Run: headless pygame with SDL's dummy video driver; simulated clock (each Clock.tick advances the game by its frame time, no real sleeping); random seed 0; keys injected as events and as key.get_pressed() state; no mouse input.
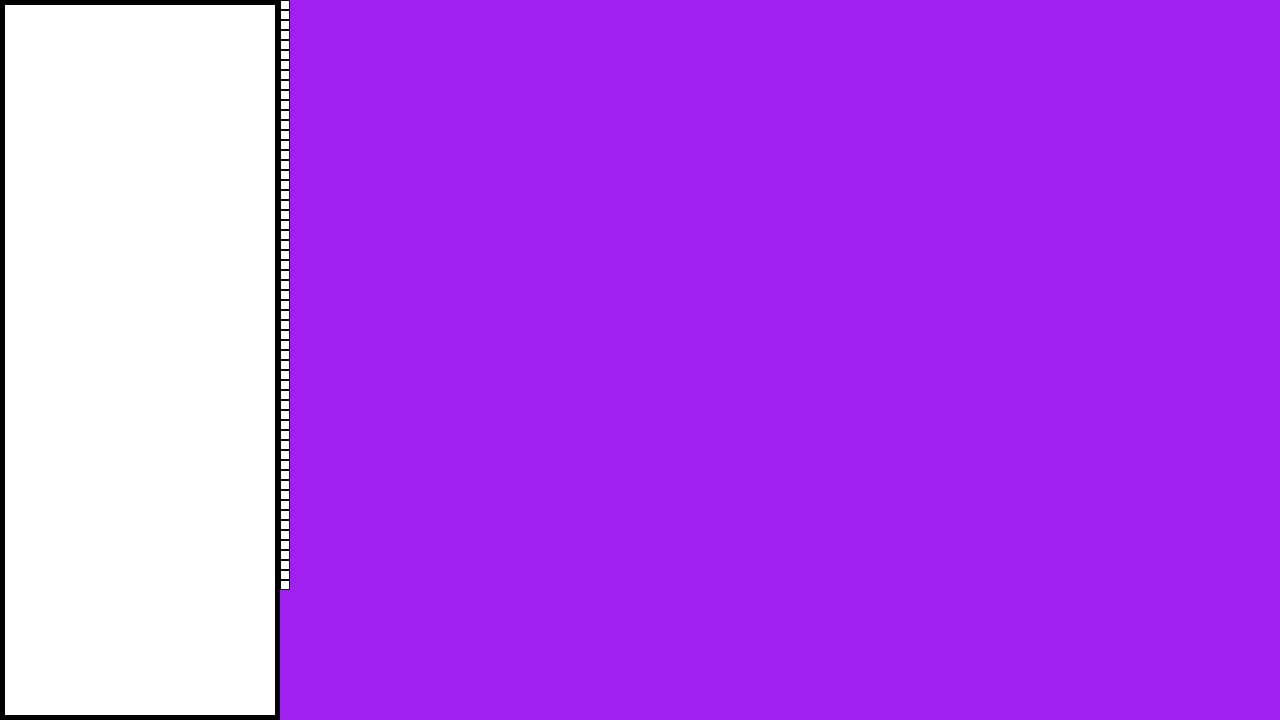
Frame 1 of 4 · flips 1–60 · no input
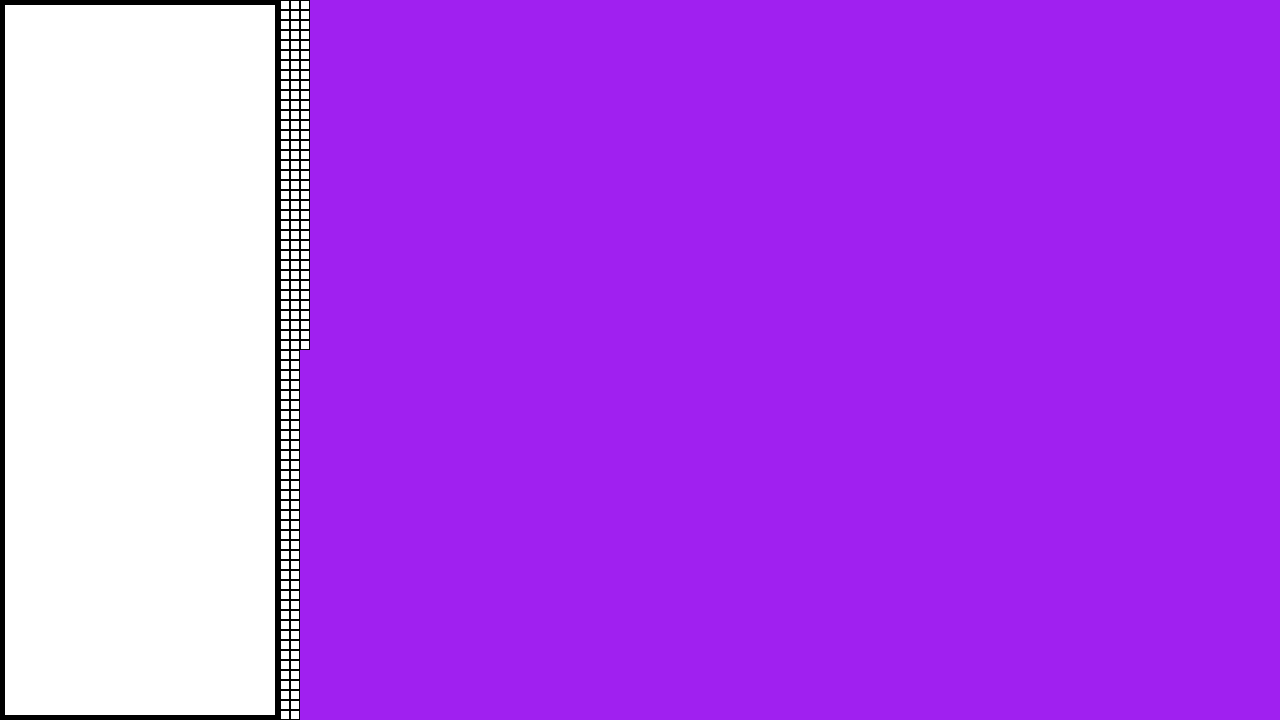
Frame 2 of 4 · flips 61–180 · tapped SPACE, RETURN · held RIGHT (→), D
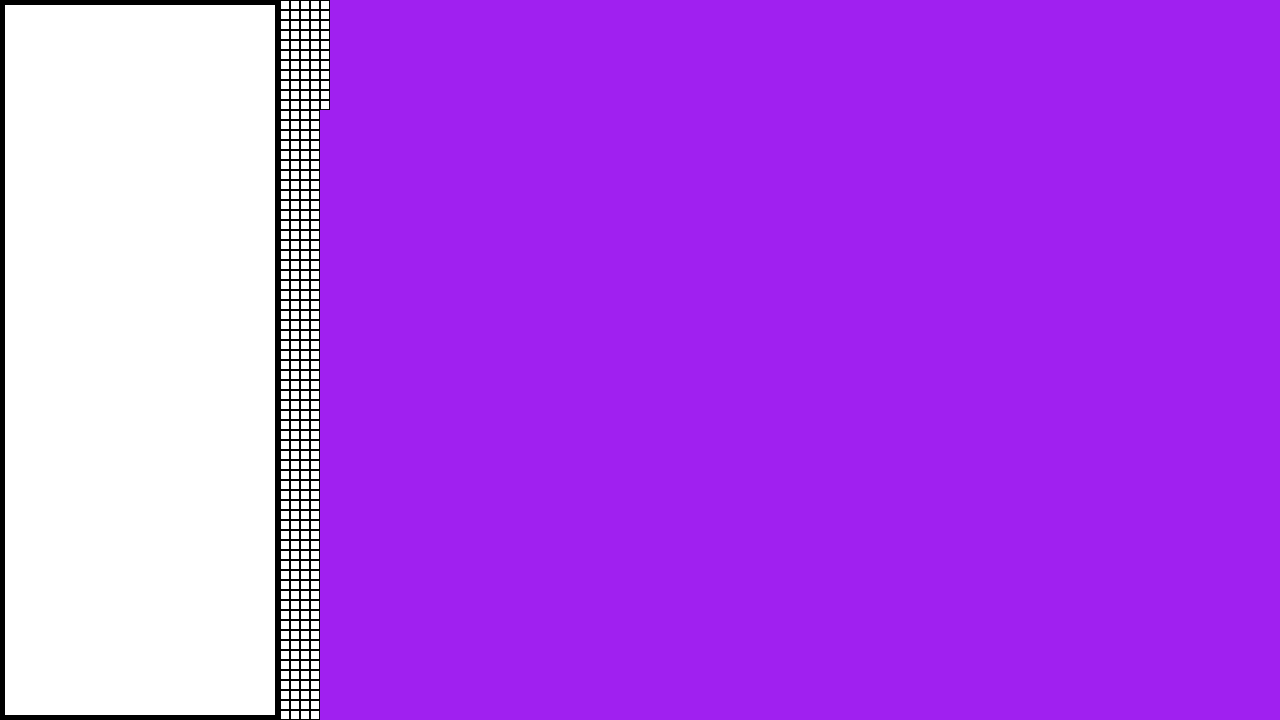
Frame 3 of 4 · flips 181–300 · held DOWN (↓), S
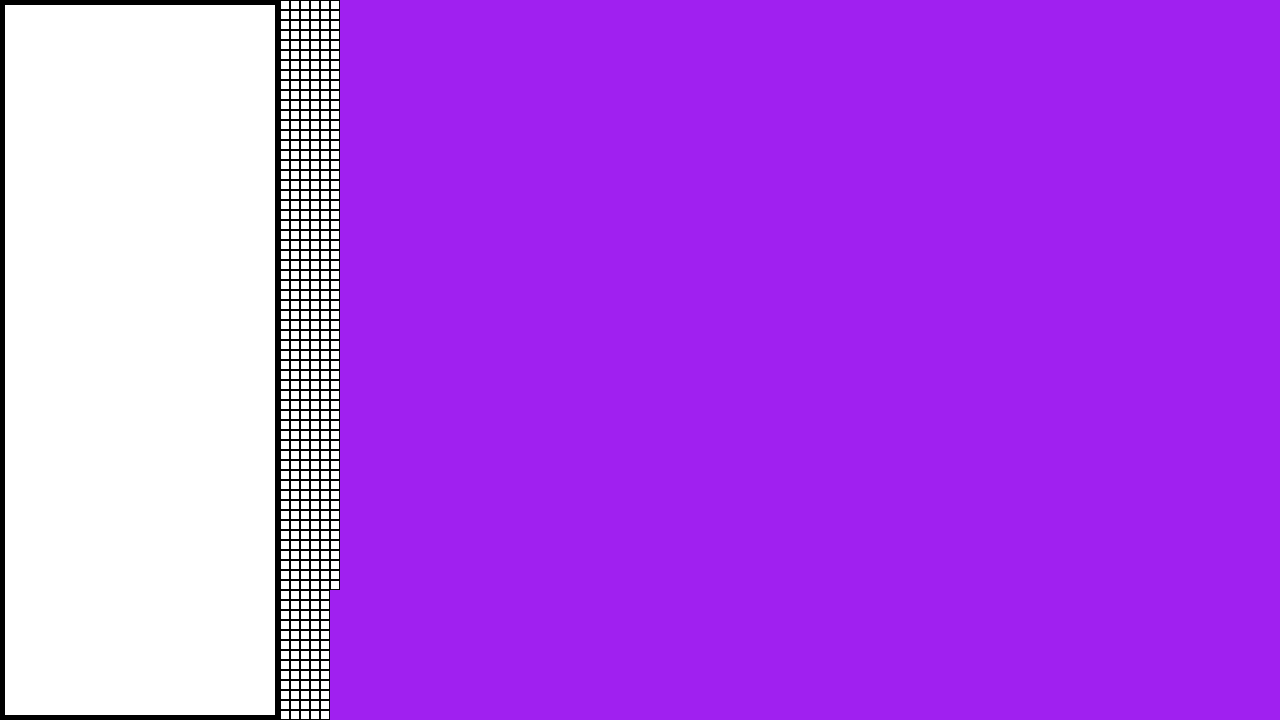
Frame 4 of 4 · flips 301–420 · held LEFT (←), A, UP (↑), W

The pygame program that drew these frames:

# Imports
import pygame
import time

time.sleep(2.5)


# pygame setup
pygame.init()
screen = pygame.display.set_mode((1280, 720))
clock = pygame.time.Clock()
running = True

while running:
    # poll for events
    # pygame.QUIT event means the user clicked X to close your window
    for event in pygame.event.get():
        if event.type == pygame.QUIT:
            running = False

    # fill the screen with a color to wipe away anything from last frame
    screen.fill("purple")

    # Side menu
    pygame.draw.rect(screen, "white", pygame.Rect(0, 0, 280, 720))
    pygame.draw.rect(screen, "black", pygame.Rect(0, 0, 280, 720), width=5)

    # Map tiles
    for x in range(0, 1000, 10):
        for y in range(0, 720, 10):
            #time.sleep(0.001)
            pygame.display.flip()
            
            pygame.draw.rect(screen, "white", pygame.Rect(0+280+x, 0+y, 10, 10))
            pygame.draw.rect(screen, "black", pygame.Rect(0+280+x, 0+y, 10, 10), width=1)

    # flip() the display to put your work on screen
    pygame.display.flip()

    clock.tick(60)  # limits FPS to 60

pygame.quit()
